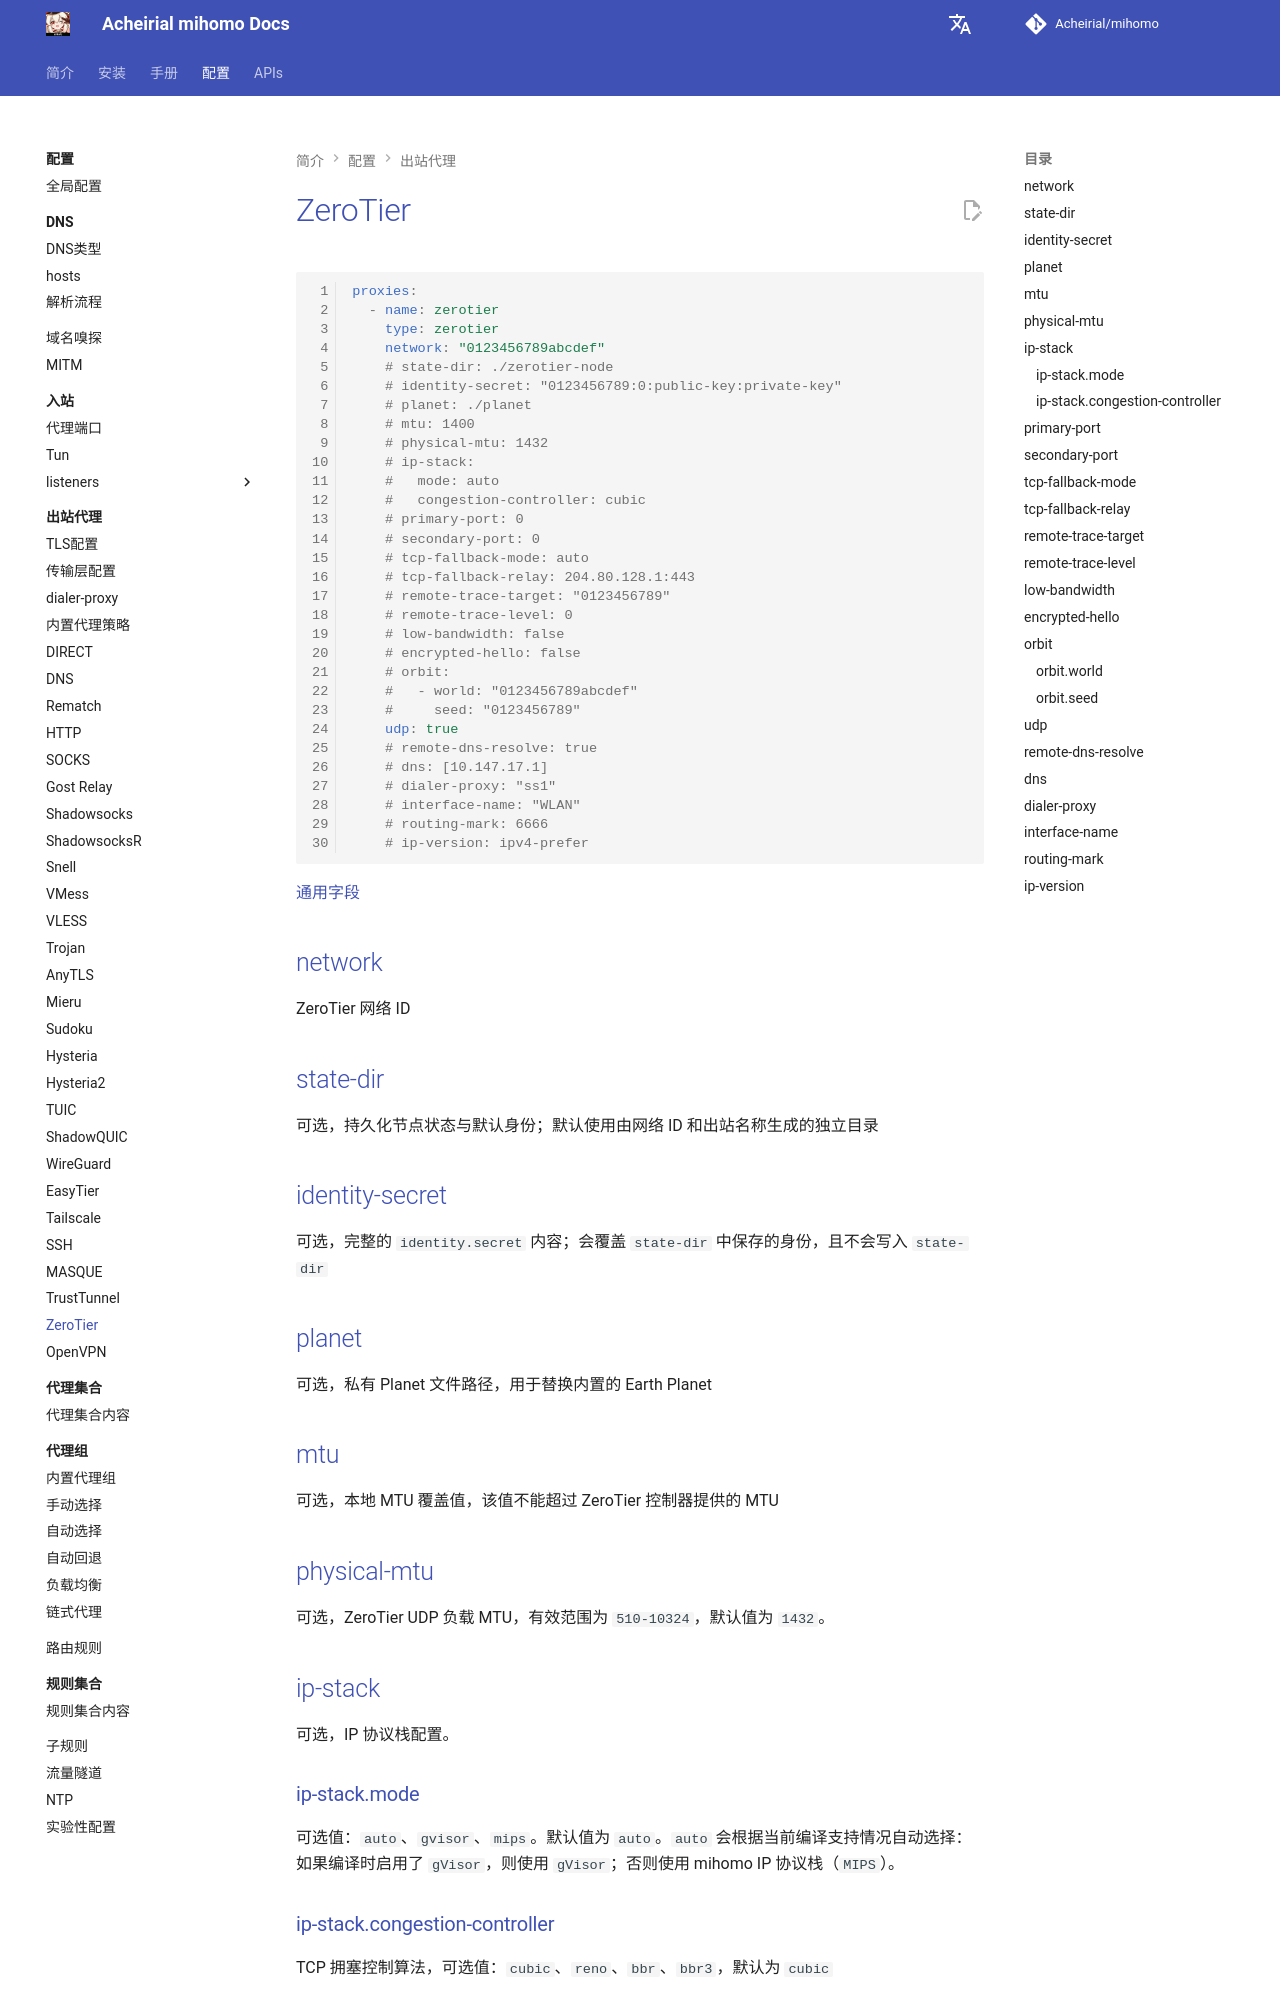

repository: Acheirial/mihomo · page: config/proxies/zerotier/index.html · generator: mkdocs

# ZeroTier

```{.yaml linenums="1"}
proxies:
  - name: zerotier
    type: zerotier
    network: "0123456789abcdef"
    # state-dir: ./zerotier-node
    # identity-secret: "0123456789:0:public-key:private-key"
    # planet: ./planet
    # mtu: 1400
    # physical-mtu: 1432
    # ip-stack:
    #   mode: auto
    #   congestion-controller: cubic
    # primary-port: 0
    # secondary-port: 0
    # tcp-fallback-mode: auto
    # tcp-fallback-relay: 204.80.128.1:443
    # remote-trace-target: "0123456789"
    # remote-trace-level: 0
    # low-bandwidth: false
    # encrypted-hello: false
    # orbit:
    #   - world: "0123456789abcdef"
    #     seed: "0123456789"
    udp: true
    # remote-dns-resolve: true
    # dns: [10.147.17.1]
    # dialer-proxy: "ss1"
    # interface-name: "WLAN"
    # routing-mark: 6666
    # ip-version: ipv4-prefer
```

[通用字段](./index.md)

## network

ZeroTier 网络 ID

## state-dir

可选，持久化节点状态与默认身份；默认使用由网络 ID 和出站名称生成的独立目录

## identity-secret

可选，完整的 `identity.secret` 内容；会覆盖 `state-dir` 中保存的身份，且不会写入 `state-dir`
